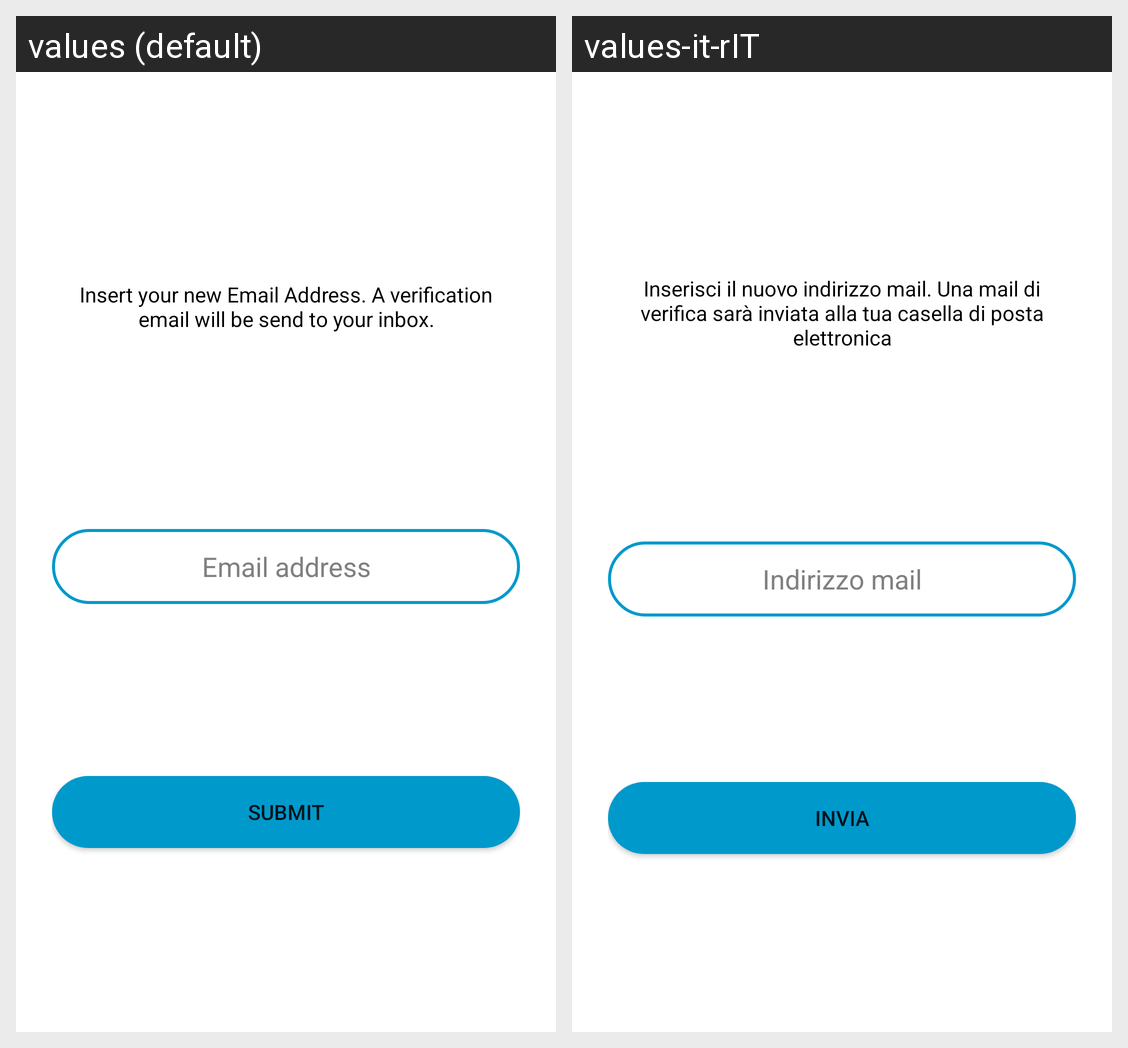

The Android screen above is rendered under two locales of the same app. Produce the string resources it draws, with the default and per-locale values.
Android screen res/layout/activity_change_email.xml rendered under 2 locales, left to right: values (default), values-it-rIT. Device: Nexus 5 (rendered at 1080×1920; each locale shown at half size, 540×960, under a caption strip naming it); theme Theme.SocialMusic.
Strings drawn on this screen, with the default value and each locale's value (text and hints the layout hard-codes, and strings that could not be matched under every locale, appear in the picture but are not listed):

change_email_message
  values: Insert your new Email Address. A verification email will be send to your inbox.
  values-it-rIT: Inserisci il nuovo indirizzo mail. Una mail di verifica sarà inviata alla tua casella di posta elettronica

email
  values: Email address
  values-it-rIT: Indirizzo mail

submit
  values: Submit
  values-it-rIT: Invia
